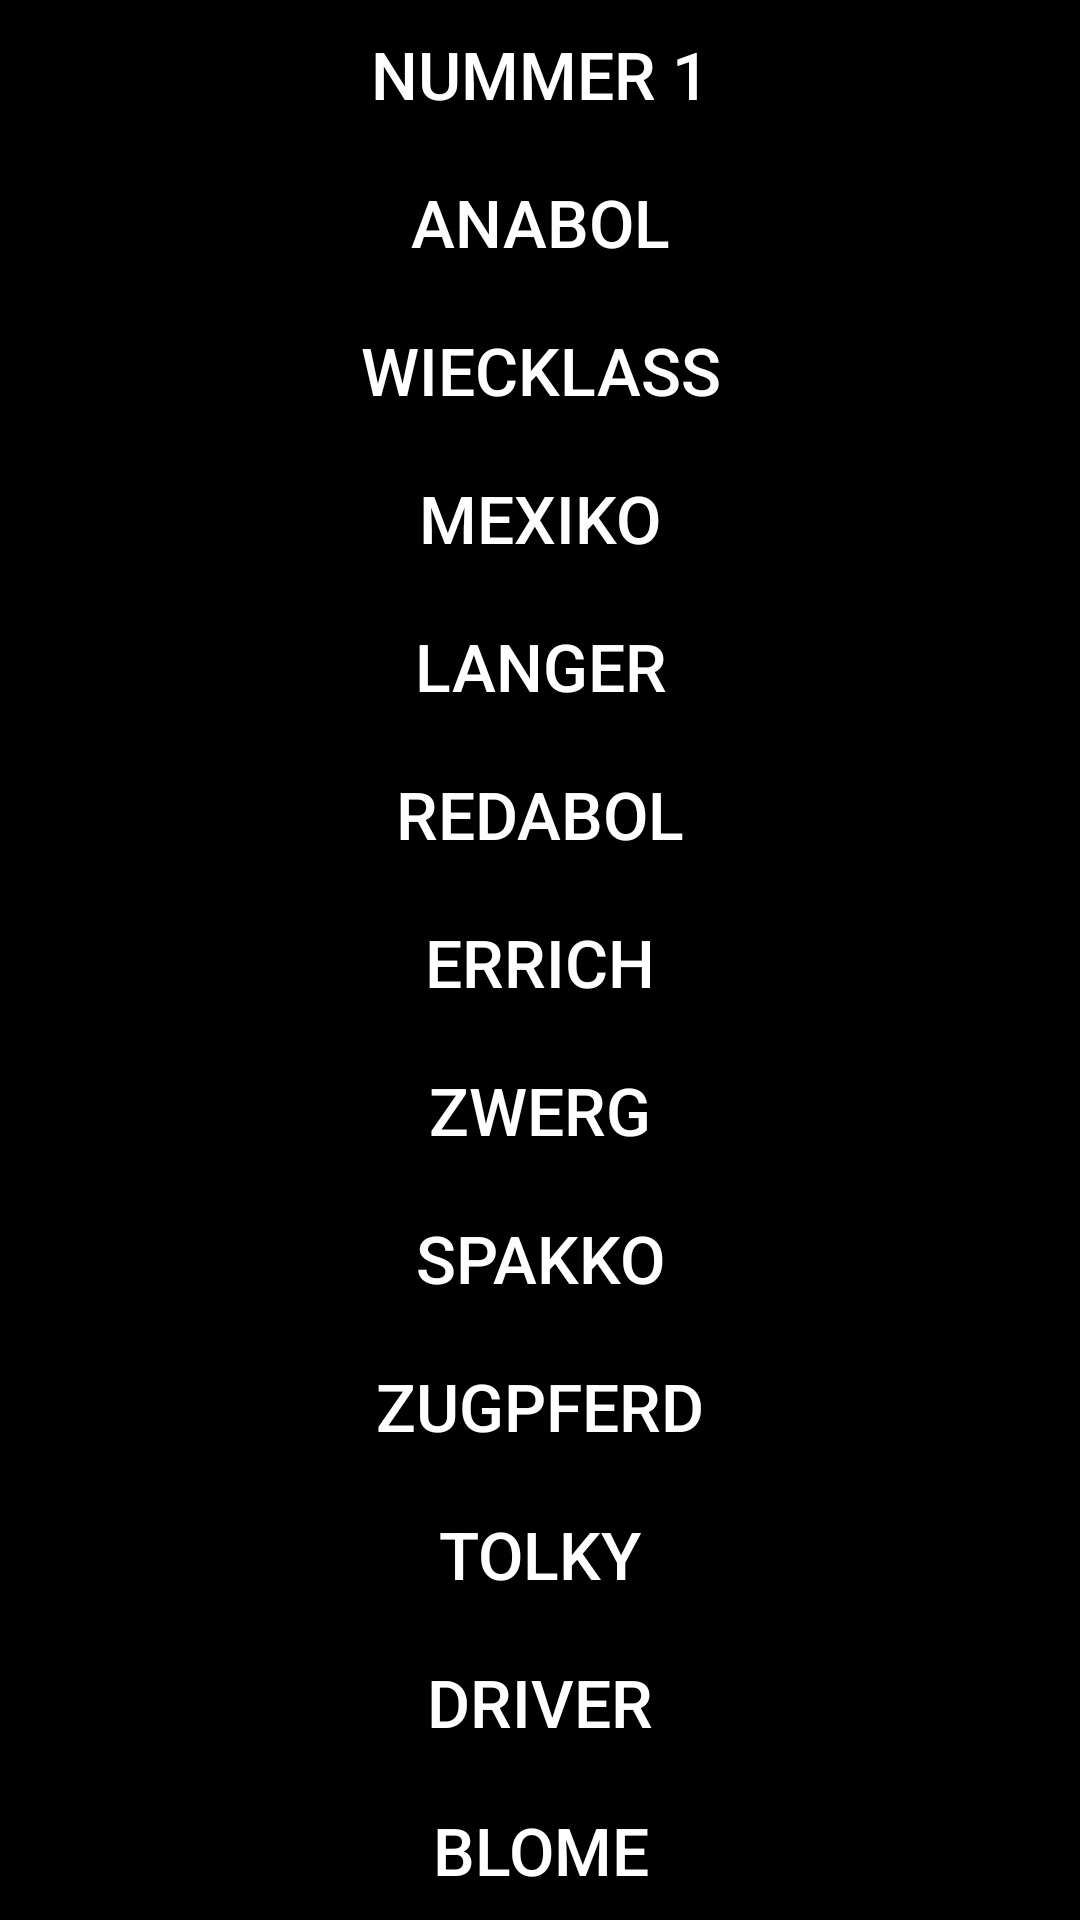

Produce the Android XML layout that renders to this screen, including the resource entries it uses.
<!-- AndroidManifest.xml: application theme Theme.Inet_test -->
<!-- res/layout/anmeldung.xml -->
<ScrollView xmlns:android="http://schemas.android.com/apk/res/android"
    android:orientation="vertical" android:layout_width="match_parent"
    android:layout_height="match_parent"
    android:background="#000000">
    <LinearLayout
        android:layout_width="match_parent"
        android:layout_height="match_parent"
        android:orientation="vertical"
        android:background="#000000">
        <Button
            android:id="@+id/kegler1"
            android:layout_width="match_parent"
            android:layout_height="wrap_content"
            android:textColor="#ffffff"
            android:textSize="22dp"
            android:backgroundTint="#000000"
            android:text="Nummer 1"/>
        <Button
            android:id="@+id/kegler2"
            android:layout_width="match_parent"
            android:layout_height="wrap_content"
            android:textColor="#ffffff"
            android:textSize="22dp"
            android:backgroundTint="#000000"
            android:text="Anabol"/>
        <Button
            android:id="@+id/kegler3"
            android:layout_width="match_parent"
            android:layout_height="wrap_content"
            android:textColor="#ffffff"
            android:textSize="22dp"
            android:backgroundTint="#000000"
            android:text="Wiecklaß"/>
        <Button
            android:id="@+id/kegler4"
            android:layout_width="match_parent"
            android:layout_height="wrap_content"
            android:textColor="#ffffff"
            android:textSize="22dp"
            android:backgroundTint="#000000"
            android:text="Mexiko"/>
        <Button
            android:id="@+id/kegler5"
            android:layout_width="match_parent"
            android:layout_height="wrap_content"
            android:textColor="#ffffff"
            android:textSize="22dp"
            android:backgroundTint="#000000"
            android:text="Langer"/>
        <Button
            android:id="@+id/kegler6"
            android:layout_width="match_parent"
            android:layout_height="wrap_content"
            android:textColor="#ffffff"
            android:textSize="22dp"
            android:backgroundTint="#000000"
            android:text="Redabol"/>
        <Button
            android:id="@+id/kegler7"
            android:layout_width="match_parent"
            android:layout_height="wrap_content"
            android:textColor="#ffffff"
            android:textSize="22dp"
            android:backgroundTint="#000000"
            android:text="Errich"/>
        <Button
            android:id="@+id/kegler8"
            android:layout_width="match_parent"
            android:layout_height="wrap_content"
            android:textColor="#ffffff"
            android:textSize="22dp"
            android:backgroundTint="#000000"
            android:text="Zwerg"/>
        <Button
            android:id="@+id/kegler9"
            android:layout_width="match_parent"
            android:layout_height="wrap_content"
            android:textColor="#ffffff"
            android:textSize="22dp"
            android:backgroundTint="#000000"
            android:text="Spakko"/>
        <Button
            android:id="@+id/kegler10"
            android:layout_width="match_parent"
            android:layout_height="wrap_content"
            android:textColor="#ffffff"
            android:textSize="22dp"
            android:backgroundTint="#000000"
            android:text="Zugpferd"/>
        <Button
            android:id="@+id/kegler11"
            android:layout_width="match_parent"
            android:layout_height="wrap_content"
            android:textColor="#ffffff"
            android:textSize="22dp"
            android:backgroundTint="#000000"
            android:text="Tolky"/>
        <Button
            android:id="@+id/kegler12"
            android:layout_width="match_parent"
            android:layout_height="wrap_content"
            android:textColor="#ffffff"
            android:textSize="22dp"
            android:backgroundTint="#000000"
            android:text="Driver"/>
        <Button
            android:id="@+id/kegler13"
            android:layout_width="match_parent"
            android:layout_height="wrap_content"
            android:textColor="#ffffff"
            android:textSize="22dp"
            android:backgroundTint="#000000"
            android:text="Blome"/>
        <Button
            android:id="@+id/kegler14"
            android:layout_width="match_parent"
            android:layout_height="wrap_content"
            android:textColor="#ffffff"
            android:textSize="22dp"
            android:backgroundTint="#000000"
            android:text="Jeremias"/>
        <Button
            android:id="@+id/kegler15"
            android:layout_width="match_parent"
            android:layout_height="wrap_content"
            android:textColor="#ffffff"
            android:textSize="22dp"
            android:backgroundTint="#000000"
            android:text="Moritz"/>
        <Button
            android:id="@+id/kegler16"
            android:layout_width="match_parent"
            android:layout_height="wrap_content"
            android:textColor="#ffffff"
            android:textSize="22dp"
            android:backgroundTint="#000000"
            android:text="Pasckaal"/>
        <Button
            android:id="@+id/kegler17"
            android:layout_width="match_parent"
            android:layout_height="wrap_content"
            android:textColor="#ffffff"
            android:textSize="22dp"
            android:backgroundTint="#000000"
            android:text="Timm"/>
        <Button
            android:id="@+id/kegler18"
            android:layout_width="match_parent"
            android:layout_height="wrap_content"
            android:textColor="#ffffff"
            android:textSize="22dp"
            android:backgroundTint="#000000"
            android:text="Lion"/>
        <Button
            android:id="@+id/kegler19"
            android:layout_width="match_parent"
            android:layout_height="wrap_content"
            android:textColor="#ffffff"
            android:textSize="22dp"
            android:backgroundTint="#000000"
            android:text="Gäste"/>
        <Button
            android:id="@+id/kegler20"
            android:layout_width="match_parent"
            android:layout_height="wrap_content"
            android:textColor="#ffffff"
            android:textSize="22dp"
            android:backgroundTint="#000000"
            android:text="Kasse"/>
    </LinearLayout>
</ScrollView>
<!-- resources referenced by this layout -->
<resources>
  <style name="Theme.Inet_test" parent="Theme.MaterialComponents.DayNight.DarkActionBar">
          
          <item name="colorPrimary">@color/purple_500</item>
          <item name="colorPrimaryVariant">#000000</item>
          <item name="colorOnPrimary">@color/white</item>
          
          <item name="colorSecondary">@color/teal_200</item>
          <item name="colorSecondaryVariant">@color/teal_700</item>
          <item name="colorOnSecondary">@color/black</item>
          
          <item name="android:statusBarColor" tools:targetApi="l">#000000</item>
          
      </style>
  <color name="purple_500">#FF6200EE</color>
  <color name="white">#FFFFFF</color>
  <color name="teal_200">#FF03DAC5</color>
  <color name="teal_700">#FF018786</color>
  <color name="black">#000000</color>
</resources>
